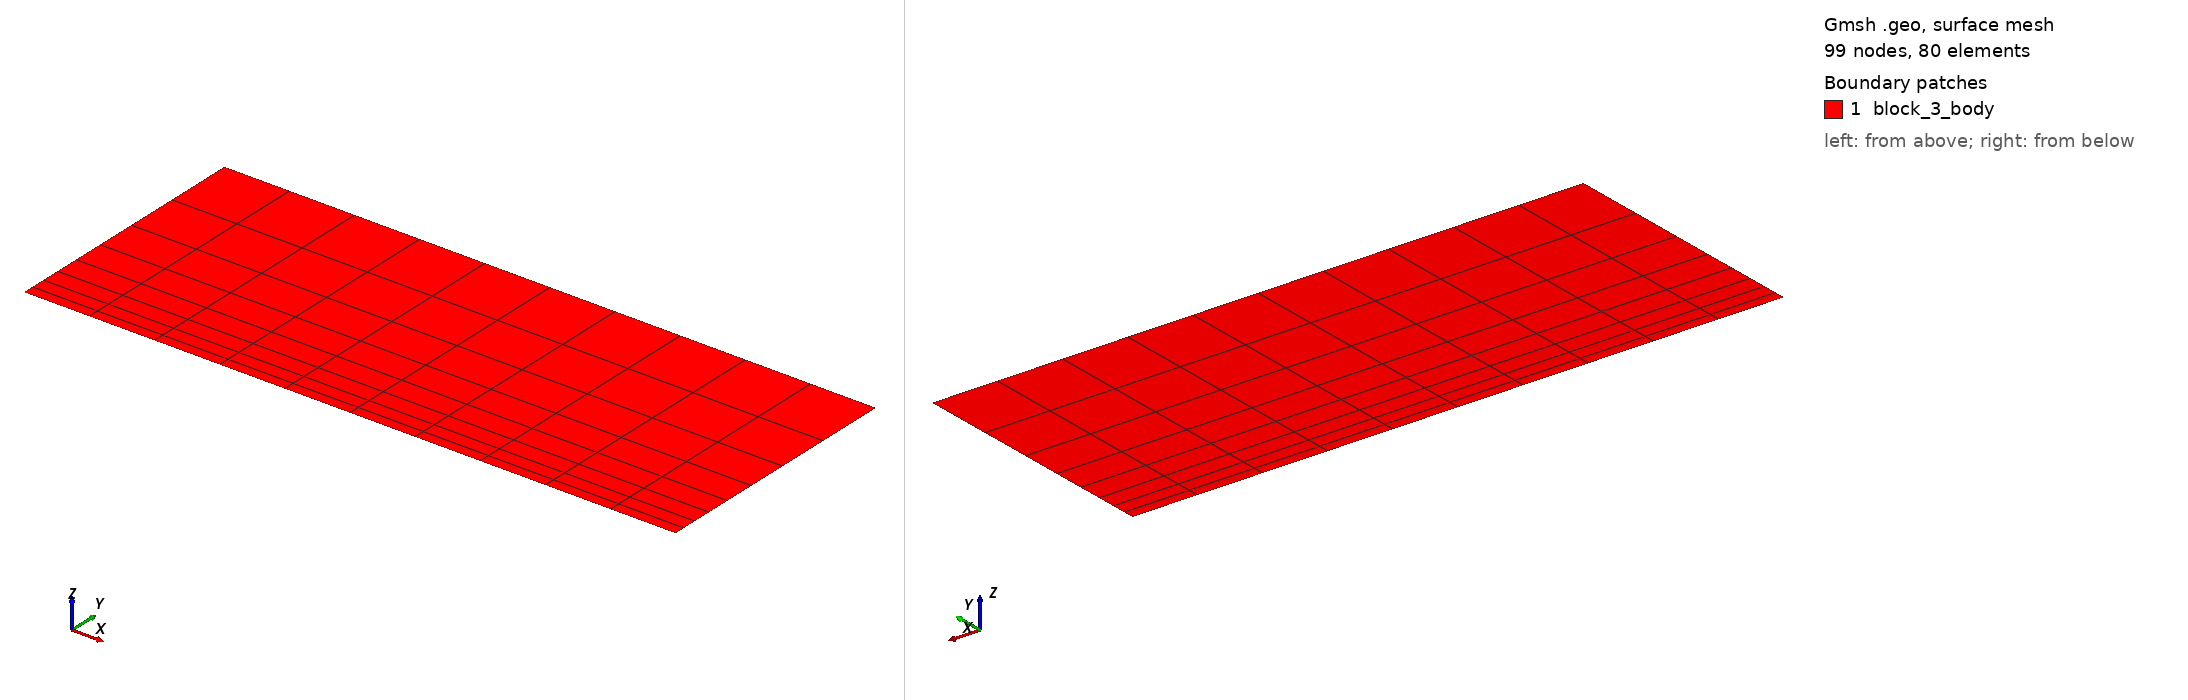

Gmsh geometry script, surface-meshed: 99 nodes, 80 surface elements. Boundary patches (legend numbers): 1 block_3_body. Left view from above one corner, right view from below the opposite corner. Legend entries are the model's physical surfaces. The drawing asked Gmsh for element sizes between 1% and 20% of the model's largest extent; the script's own settings can give other sizes.

=== block3.geo (drawn) ===
//Kattmann, 04.05.2018, Channel with blocks on top and bottom
//-------------------------------------------------------------------------------------//
//Geometric inputs
block_height = 0.2e-3;
block_length = 0.5e-3;
channel_height = 0.2e-3;
channel_length = block_length*3 + (block_length/2)*2;

//Mesh inputs
gridsize = 0.0001;

Nx_block = 11; // must be odd
Ny_block = 9;
Ry_block = 1.3;

Nx_channel = 3*Nx_block + 2*((Nx_block-1)/2-1);
Ny_channel = 9;
Ry_channel = 0.7;

//Each zone is completely self-sufficient (i.e. points, lines, etc.)
//-------------------------------------------------------------------------------------//
//Top block 3, solid zone
Point(31) = {block_length*3, channel_height, 0, gridsize};
Point(32) = {block_length*3, channel_height+block_height, 0, gridsize};
Point(33) = {block_length*3 + block_length, channel_height+block_height, 0, gridsize};
Point(34) = {block_length*3 + block_length, channel_height, 0, gridsize};

Line(31) = {31,32};
Line(32) = {32,33};
Line(33) = {33,34};
Line(34) = {34,31};

Line Loop(31) = {31,32,33,34};
Plane Surface(31) = {31};

//make structured block
Transfinite Line{31,-33} = Ny_block Using Progression Ry_block;
Transfinite Line{32,34} = Nx_block;
Transfinite Surface{31};
Recombine Surface{31};

//Physical Groups
Physical Line("block_3_walls") = {31,33};
Physical Line("block_3_top") = {32};
Physical Line("block_3_interface") = {34};
Physical Surface("block_3_body") = {31};
